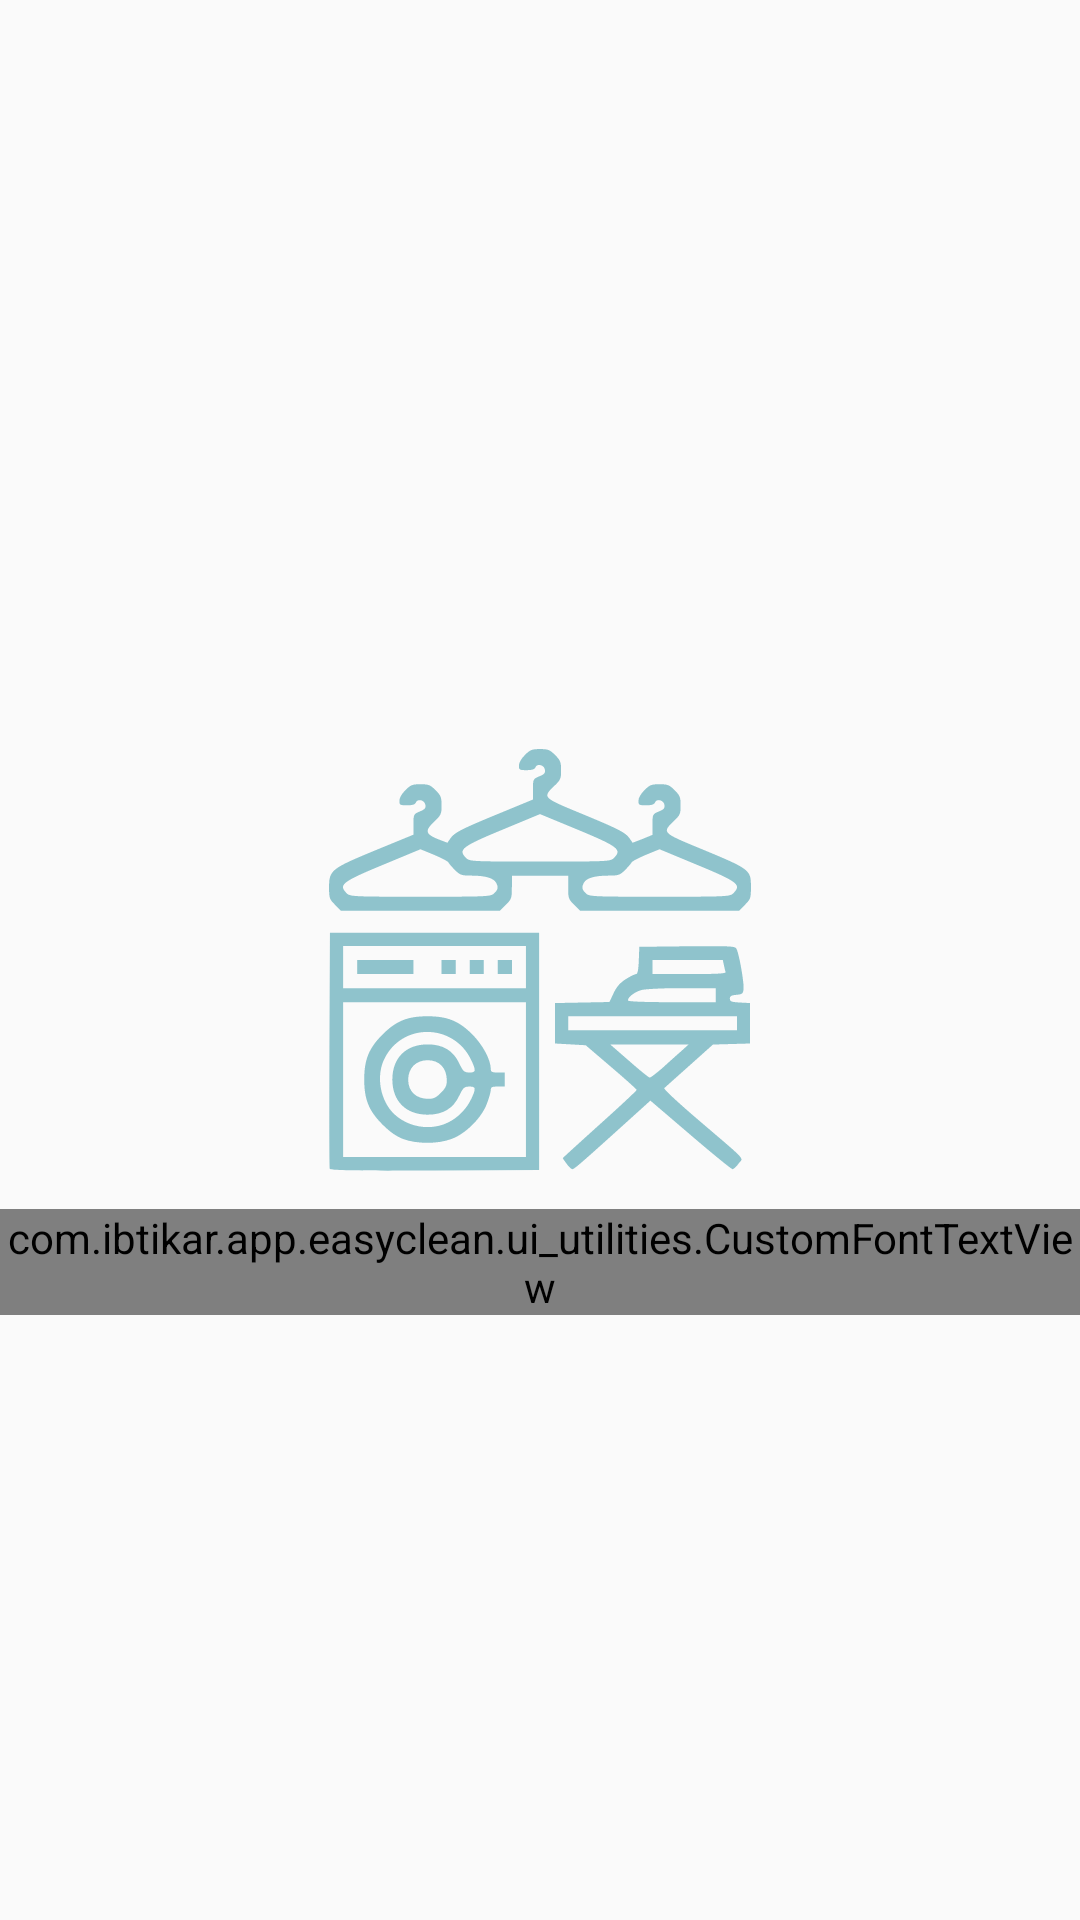

Reconstruct the res/layout file that produces this screen, plus the resources it refers to.
<!-- AndroidManifest.xml: application theme AppTheme -->
<!-- res/layout/empty_orders_list.xml -->
<?xml version="1.0" encoding="utf-8"?>
<android.support.constraint.ConstraintLayout
    xmlns:android="http://schemas.android.com/apk/res/android"
    xmlns:app="http://schemas.android.com/apk/res-auto"
    xmlns:tools="http://schemas.android.com/tools"
    android:layout_width="match_parent"
    android:layout_height="match_parent">

    <ImageView
        android:id="@+id/imageView3"
        android:layout_width="wrap_content"
        android:layout_height="wrap_content"
        android:layout_marginBottom="8dp"
        android:layout_marginEnd="8dp"
        android:layout_marginStart="8dp"
        android:layout_marginTop="8dp"
        app:layout_constraintBottom_toBottomOf="parent"
        app:layout_constraintEnd_toEndOf="parent"
        app:layout_constraintStart_toStartOf="parent"
        app:layout_constraintTop_toTopOf="parent"
        android:alpha="0.6"
        app:srcCompat="@drawable/ic_laundry_room" />

    <com.ibtikar.app.easyclean.ui_utilities.CustomFontTextView
        android:id="@+id/customFontTextView6"
        android:layout_width="wrap_content"
        android:layout_height="wrap_content"
        android:layout_marginEnd="8dp"
        android:layout_marginStart="8dp"
        android:layout_marginTop="8dp"
        android:text="ليس لديك أي طلبات"
        android:textColor="@color/blue"
        android:textSize="20sp"
        app:custom_font="@string/font_name_Cairo_Regular"
        app:layout_constraintEnd_toEndOf="parent"
        app:layout_constraintStart_toStartOf="parent"
        app:layout_constraintTop_toBottomOf="@+id/imageView3" />
</android.support.constraint.ConstraintLayout>
<!-- resources referenced by this layout -->
<resources>
  <color name="blue">#3d86ef</color>
  <!-- drawable ic_laundry_room: vector/xml drawable (drawable, 4500 chars, omitted) -->
  <string name="font_name_Cairo_Regular">Cairo-Regular</string>
  <style name="AppTheme" parent="Theme.AppCompat.Light.NoActionBar">
          
          <item name="colorPrimary">@color/blue</item>
          <item name="colorPrimaryDark">@color/colorPrimaryDark</item>
          <item name="colorAccent">@color/colorAccent</item>
      </style>
  <color name="colorPrimaryDark">#6a1b9a</color>
  <color name="colorAccent">#FF4081</color>
</resources>
